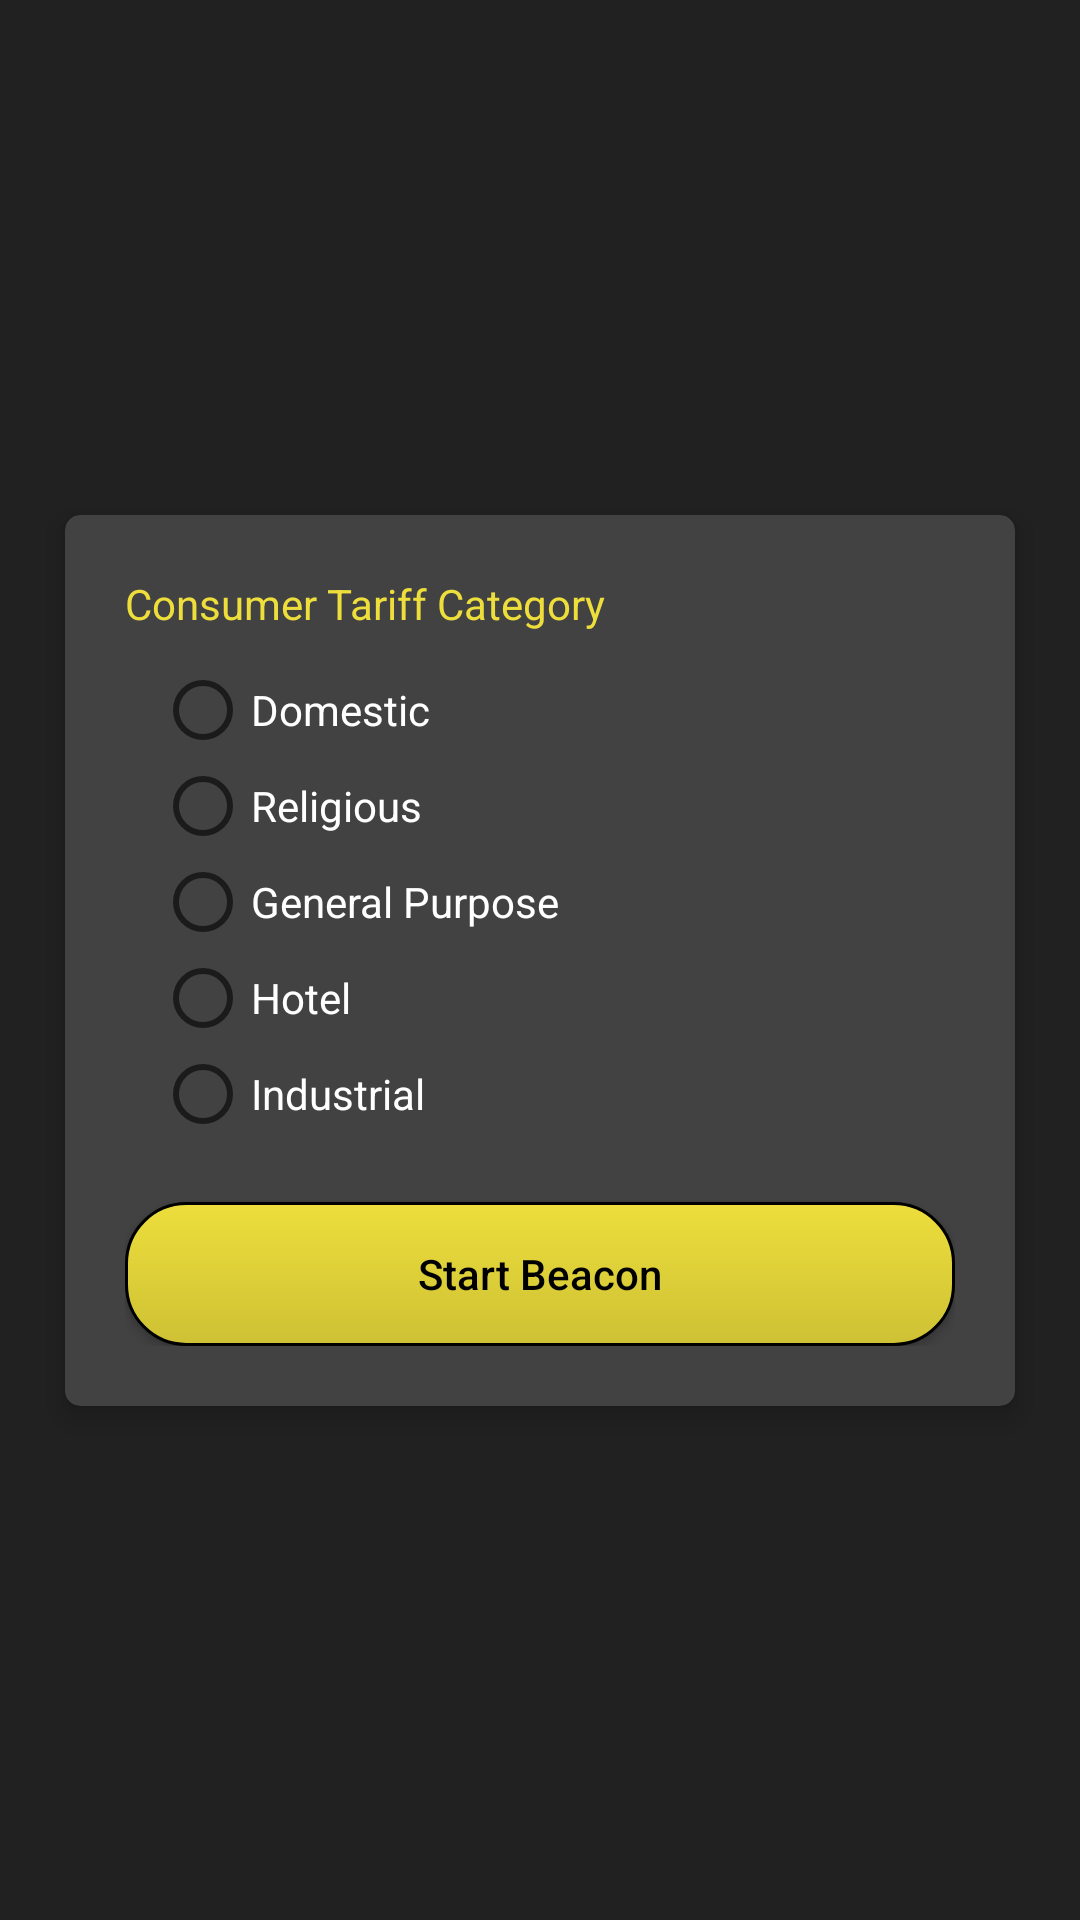

Layout XML and referenced resources for this Android screen:
<!-- AndroidManifest.xml: application theme AppTheme -->
<!-- res/layout/activity_tarrif.xml -->
<?xml version="1.0" encoding="utf-8"?>
<android.support.constraint.ConstraintLayout xmlns:android="http://schemas.android.com/apk/res/android"
    xmlns:app="http://schemas.android.com/apk/res-auto"
    xmlns:tools="http://schemas.android.com/tools"
    android:layout_width="match_parent"
    android:layout_height="match_parent"
    android:id="@+id/layout_teriff"
    android:background="@color/colorPrimary"
    tools:context="apps.gligerglg.beacon.Tarrif"
    android:focusable="true"
    android:focusableInTouchMode="true">

    <android.support.v7.widget.CardView
        android:layout_width="match_parent"
        android:layout_height="wrap_content"
        android:layout_margin="15dp"
        app:cardCornerRadius="5dp"
        app:cardElevation="5dp"
        app:cardUseCompatPadding="true"
        app:cardBackgroundColor="@color/windowBackground"
        app:layout_constraintBottom_toBottomOf="parent"
        app:layout_constraintEnd_toEndOf="parent"
        app:layout_constraintStart_toStartOf="parent"
        app:layout_constraintTop_toTopOf="parent" tools:targetApi="lollipop">

        <LinearLayout
            android:layout_width="match_parent"
            android:layout_height="wrap_content"
            android:layout_margin="20dp"
            android:orientation="vertical">

            <TextView
                android:layout_width="match_parent"
                android:layout_height="wrap_content"
                android:textColor="@color/colorAccent"
                android:text="@string/consumer_tariff_category"
                android:textAllCaps="false" />

            <RadioGroup
                android:id="@+id/radio_category"
                android:layout_width="match_parent"
                android:layout_height="wrap_content"
                android:layout_marginTop="10dp"
                android:layout_marginLeft="10dp" android:layout_marginStart="10dp">

                <RadioButton
                    android:id="@+id/radio_domestic"
                    android:layout_width="wrap_content"
                    android:layout_height="wrap_content"
                    android:text="@string/domestic"
                    android:textColor="@color/colorTextColor"
                    />

                <RadioButton
                    android:id="@+id/radio_religious"
                    android:layout_width="wrap_content"
                    android:layout_height="wrap_content"
                    android:text="@string/religious"
                    android:textColor="@color/colorTextColor"
                    />

                <RadioButton
                    android:id="@+id/radio_general"
                    android:layout_width="wrap_content"
                    android:layout_height="wrap_content"
                    android:text="@string/general_purpose"
                    android:textColor="@color/colorTextColor"
                    />

                <RadioButton
                    android:id="@+id/radio_hotel"
                    android:layout_width="wrap_content"
                    android:layout_height="wrap_content"
                    android:text="@string/hotel"
                    android:textColor="@color/colorTextColor"
                    />

                <RadioButton
                    android:id="@+id/radio_industrial"
                    android:layout_width="wrap_content"
                    android:layout_height="wrap_content"
                    android:text="@string/industrial"
                    android:textColor="@color/colorTextColor"
                    />
            </RadioGroup>

            <Button
                android:layout_width="match_parent"
                android:layout_height="wrap_content"
                android:layout_gravity="center"
                android:layout_marginTop="20dp"
                style="@style/beacon_button"
                android:textColor="#000"
                android:text="@string/start_beacon"
                android:id="@+id/btn_done"
                android:textAllCaps="false" />
        </LinearLayout>
    </android.support.v7.widget.CardView>
</android.support.constraint.ConstraintLayout>
<!-- resources referenced by this layout -->
<resources>
  <color name="colorAccent">#edde3c</color>
  <color name="colorPrimary">#212121</color>
  <color name="colorTextColor">#fff</color>
  <color name="windowBackground">#424242</color>
  <string name="consumer_tariff_category">Consumer Tariff Category</string>
  <string name="domestic">Domestic</string>
  <string name="general_purpose">General Purpose</string>
  <string name="hotel">Hotel</string>
  <string name="industrial">Industrial</string>
  <string name="religious">Religious</string>
  <string name="start_beacon">Start Beacon</string>
  <style name="beacon_button">
          <item name="android:background">@drawable/yello_button</item>
      </style>
  <style name="AppTheme" parent="Theme.AppCompat.Light.NoActionBar">
          
          <item name="colorPrimary">@color/colorPrimary</item>
          <item name="colorPrimaryDark">@color/colorPrimaryDark</item>
          <item name="colorAccent">@color/colorAccent</item>
          <item name="android:textColorPrimary">#fff</item>
      </style>
  <!-- drawable yello_button (drawable) -->
  <?xml version="1.0" encoding="utf-8"?>
  <shape xmlns:android="http://schemas.android.com/apk/res/android" android:shape="rectangle">
      <gradient android:startColor="@color/colorAccent" android:endColor="#cec134" android:angle="270"/>
      <corners android:radius="20dp"/>
      <stroke android:color="#000" android:width="1dp"/>
  </shape>
  <color name="colorPrimaryDark">#000000</color>
</resources>
